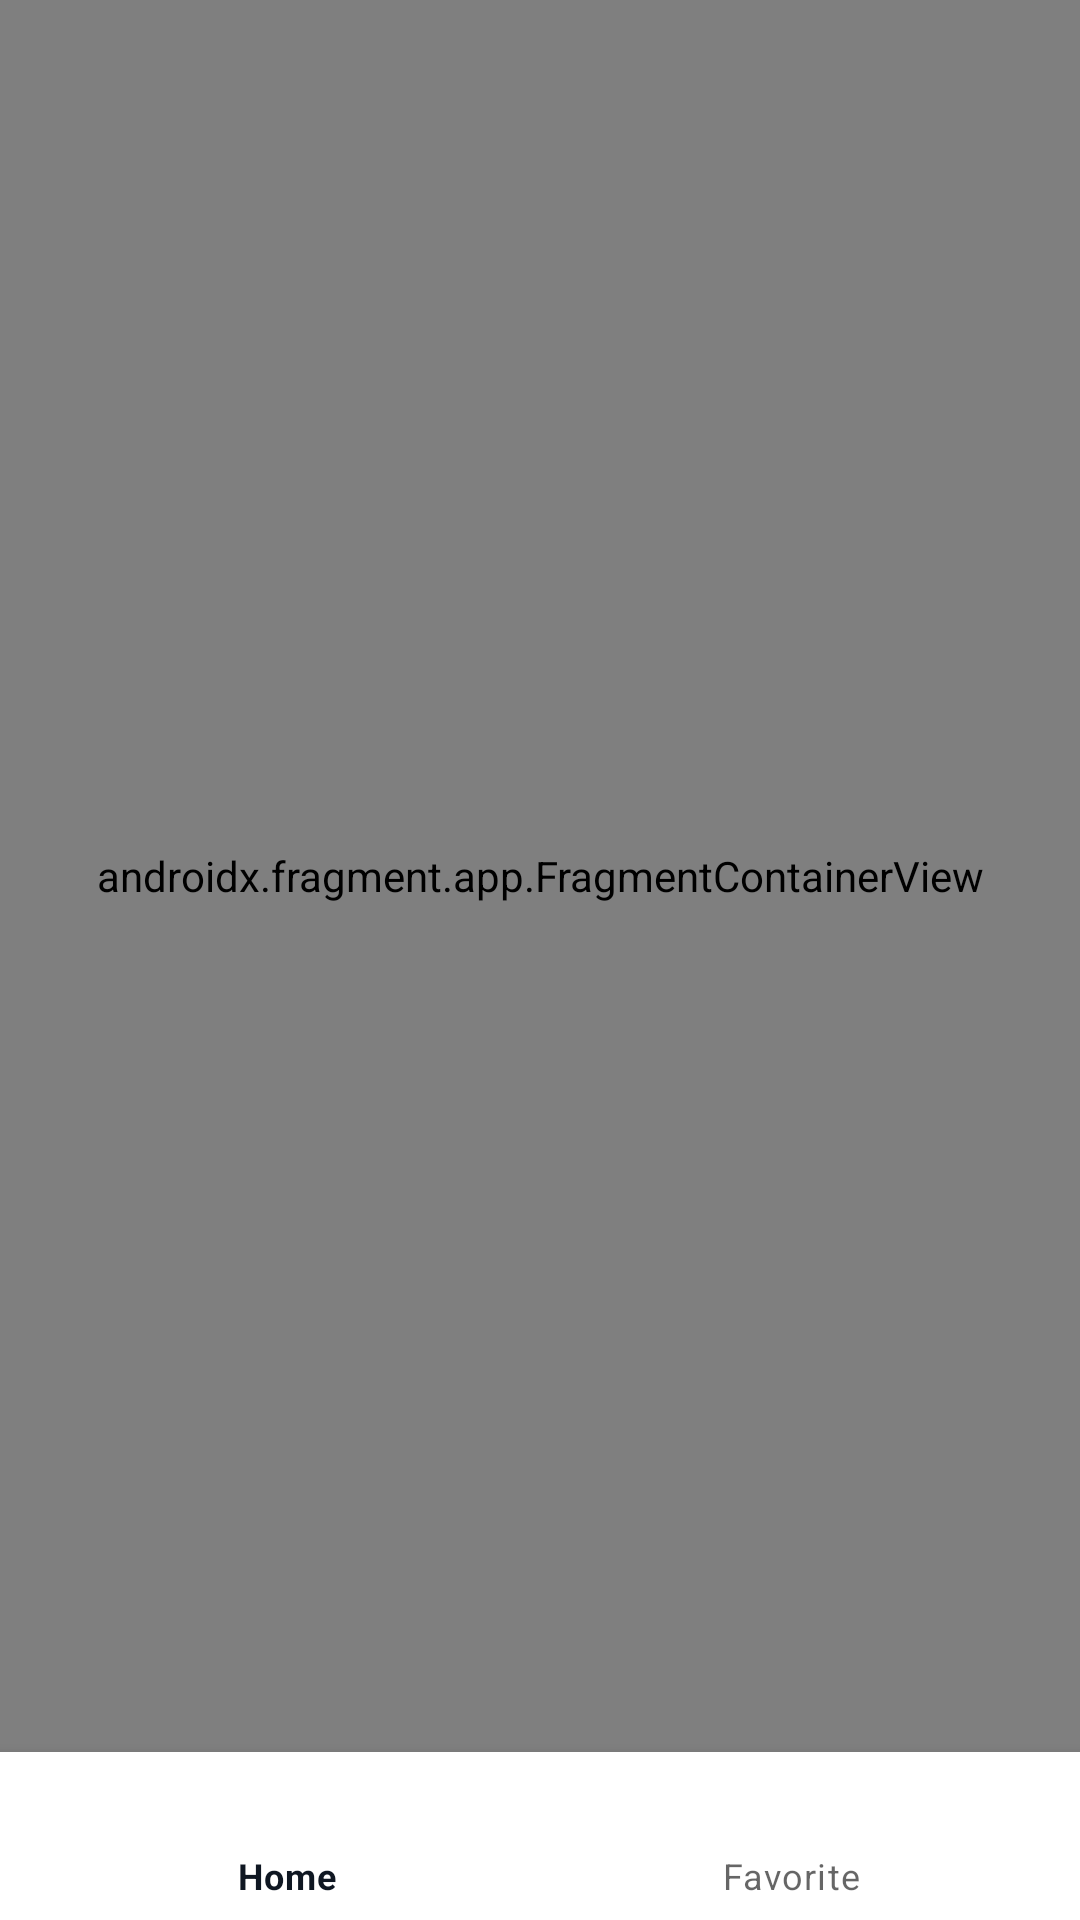

Write the Android layout XML for this screen, with the resource values it uses.
<!-- AndroidManifest.xml: application theme Theme.GithubUser -->
<!-- res/layout/activity_main.xml -->
<?xml version="1.0" encoding="utf-8"?>
<androidx.constraintlayout.widget.ConstraintLayout xmlns:android="http://schemas.android.com/apk/res/android"
    xmlns:app="http://schemas.android.com/apk/res-auto"
    xmlns:tools="http://schemas.android.com/tools"
    android:layout_width="match_parent"
    android:layout_height="match_parent"
    tools:context=".MainActivity">

    <com.google.android.material.bottomnavigation.BottomNavigationView
        android:id="@+id/bottom_nav_view"
        android:layout_width="0dp"
        android:layout_height="wrap_content"
        android:layout_marginStart="0dp"
        android:layout_marginEnd="0dp"
        android:background="?android:attr/windowBackground"
        app:layout_constraintBottom_toBottomOf="parent"
        app:layout_constraintLeft_toLeftOf="parent"
        app:layout_constraintRight_toRightOf="parent"
        app:menu="@menu/bottom_nav_menu" />

    <androidx.fragment.app.FragmentContainerView
        android:id="@+id/nav_host_fragment_activity_main"
        android:name="androidx.navigation.fragment.NavHostFragment"
        android:layout_width="match_parent"
        android:layout_height="0dp"
        app:defaultNavHost="true"
        app:layout_constraintBottom_toTopOf="@id/bottom_nav_view"
        app:layout_constraintEnd_toEndOf="parent"
        app:layout_constraintLeft_toLeftOf="parent"
        app:layout_constraintRight_toRightOf="parent"
        app:layout_constraintStart_toStartOf="parent"
        app:layout_constraintTop_toTopOf="parent"
        app:navGraph="@navigation/nav_graph" />

</androidx.constraintlayout.widget.ConstraintLayout>
<!-- resources referenced by this layout -->
<resources>
  <style name="Theme.GithubUser" parent="Theme.MaterialComponents.DayNight.DarkActionBar">
          <item name="colorPrimary">@color/dark_blue</item>
          <item name="colorPrimaryVariant">@color/purple_700</item>
          <item name="colorOnPrimary">@color/white</item>
          <item name="colorSecondary">@color/red</item>
          <item name="colorSecondaryVariant">@color/dark_red</item>
          <item name="colorOnSecondary">@color/black</item>
          <item name="android:statusBarColor">@color/dark_blue</item>
      </style>
  <color name="dark_blue">#0F1722</color>
  <color name="purple_700">#FF3700B3</color>
  <color name="white">#FFFFFFFF</color>
  <color name="red">#FF4654</color>
  <color name="dark_red">#943137</color>
  <color name="black">#FF000000</color>
</resources>
